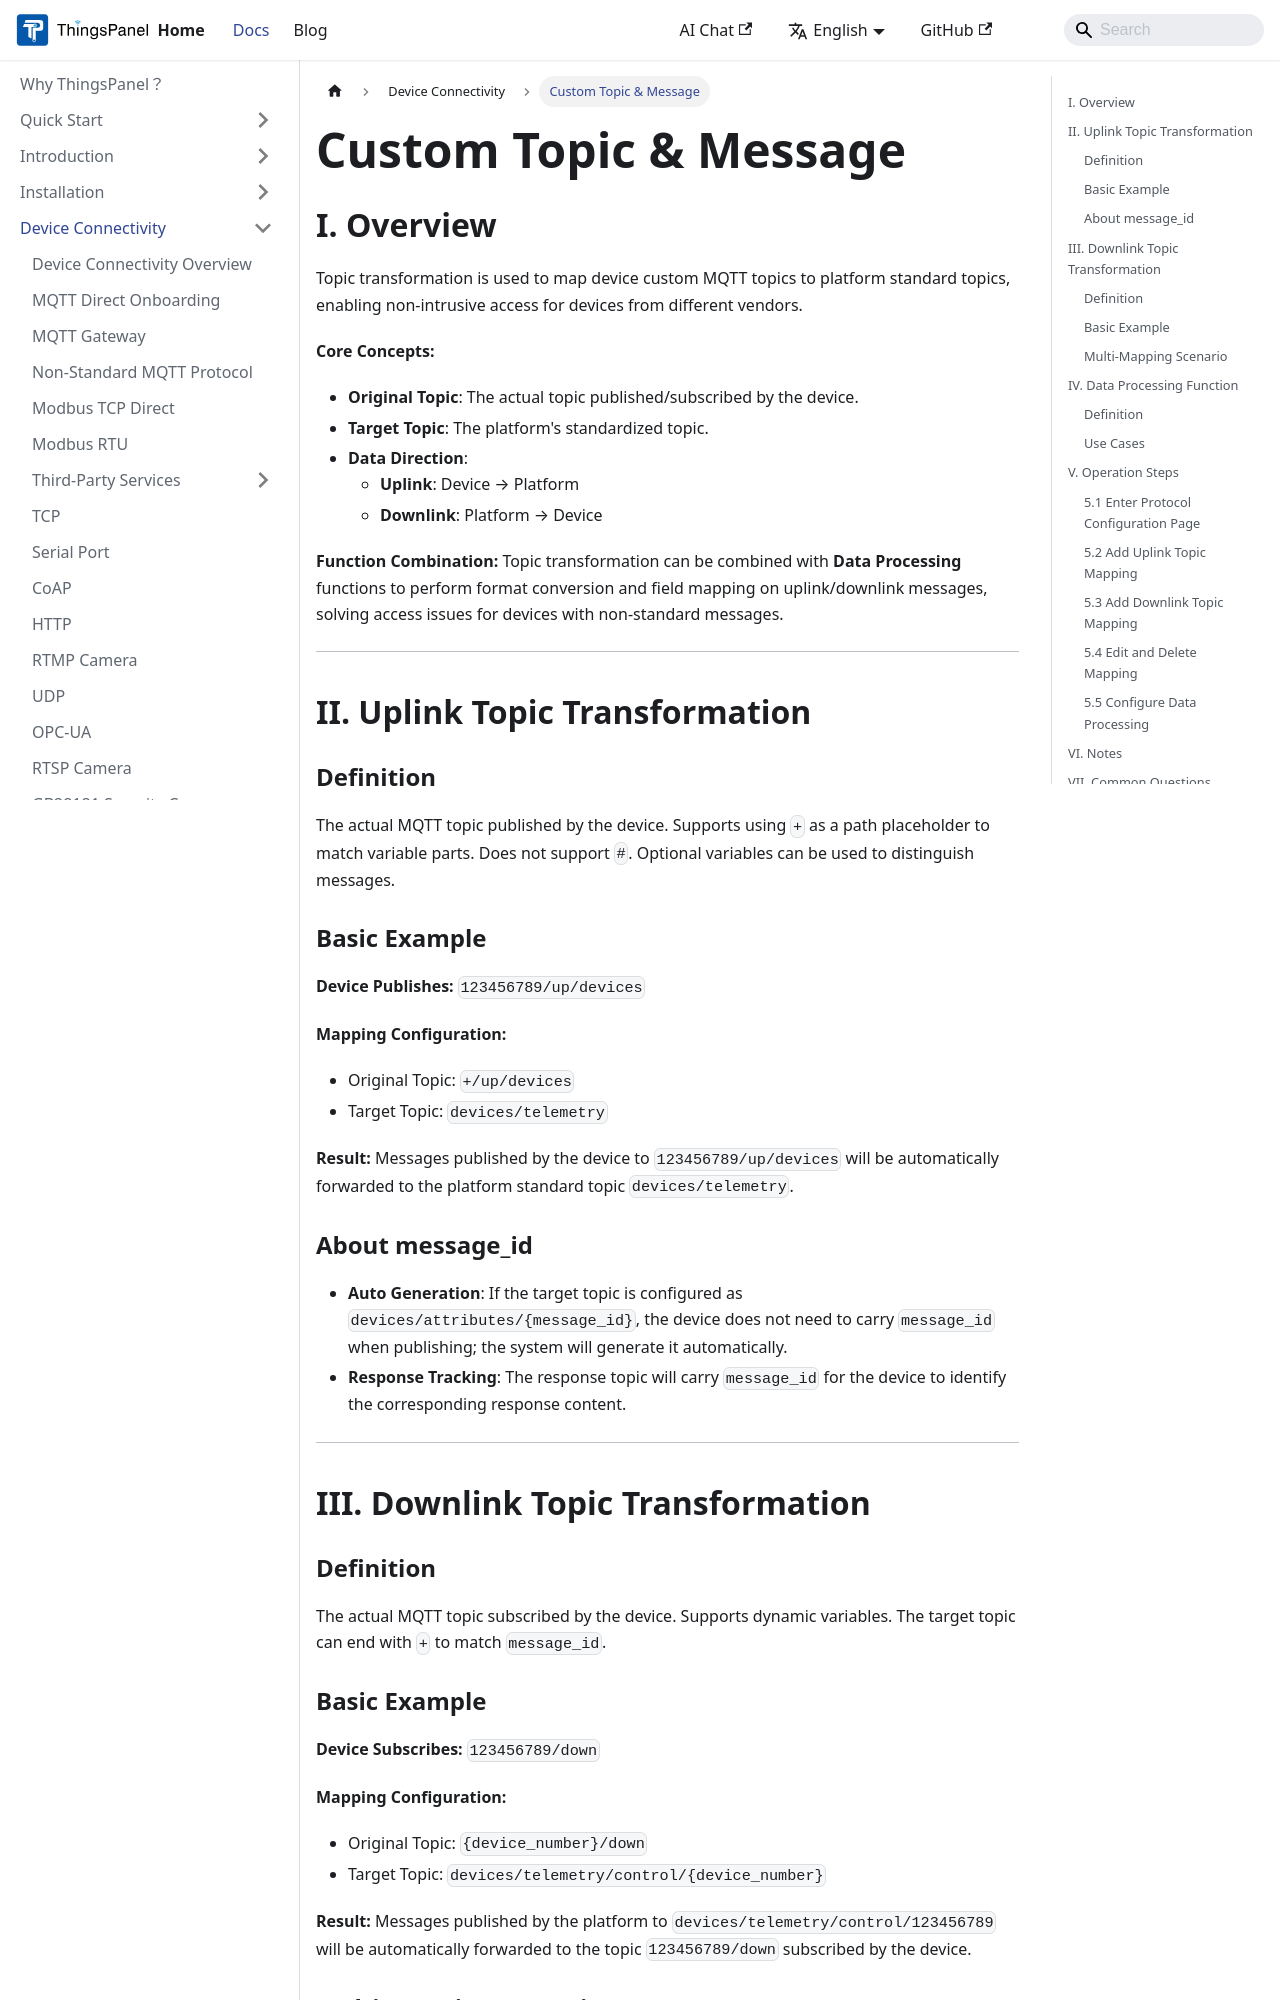

repository: ThingsPanel/thingspanel.github.io · page: docs/device-connectivity/customize-theme-message.html · generator: docusaurus

---
sidebar_position: 12
---

# Custom Topic & Message

## I. Overview

Topic transformation is used to map device custom MQTT topics to platform standard topics, enabling non-intrusive access for devices from different vendors.

**Core Concepts:**
- **Original Topic**: The actual topic published/subscribed by the device.
- **Target Topic**: The platform's standardized topic.
- **Data Direction**:
  - **Uplink**: Device → Platform
  - **Downlink**: Platform → Device

**Function Combination:**
Topic transformation can be combined with **Data Processing** functions to perform format conversion and field mapping on uplink/downlink messages, solving access issues for devices with non-standard messages.

---

## II. Uplink Topic Transformation

### Definition

The actual MQTT topic published by the device. Supports using `+` as a path placeholder to match variable parts. Does not support `#`. Optional variables can be used to distinguish messages.

### Basic Example

**Device Publishes:** `123456789/up/devices`

**Mapping Configuration:**
- Original Topic: `+/up/devices`
- Target Topic: `devices/telemetry`

**Result:** Messages published by the device to `123456789/up/devices` will be automatically forwarded to the platform standard topic `devices/telemetry`.

### About message_id

- **Auto Generation**: If the target topic is configured as `devices/attributes/{message_id}`, the device does not need to carry `message_id` when publishing; the system will generate it automatically.
- **Response Tracking**: The response topic will carry `message_id` for the device to identify the corresponding response content.

---

## III. Downlink Topic Transformation

### Definition

The actual MQTT topic subscribed by the device. Supports dynamic variables. The target topic can end with `+` to match `message_id`.
